Run: headless pygame with SDL's dummy video driver; simulated clock (each Clock.tick advances the game by its frame time, no real sleeping); random seed 0; keys injected as events and as key.get_pressed() state; no mouse input.
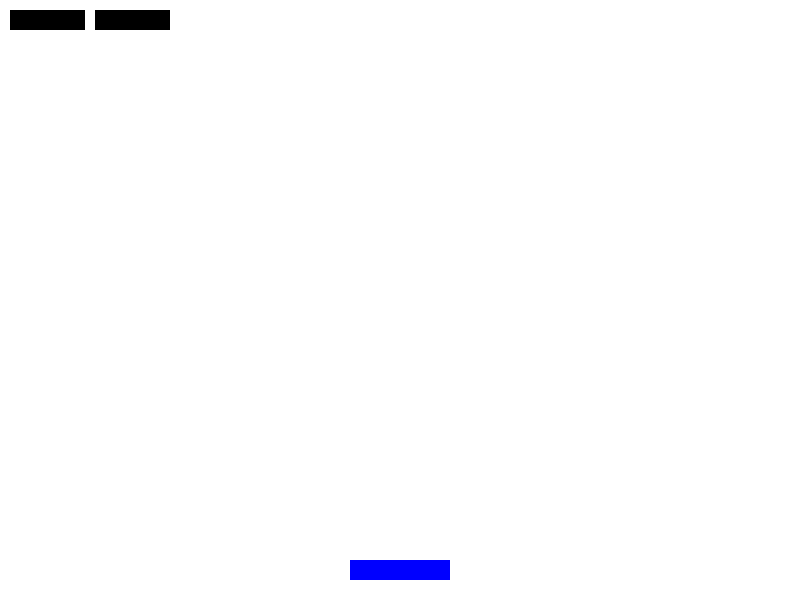
Frame 1 of 4 · flips 1–60 · no input
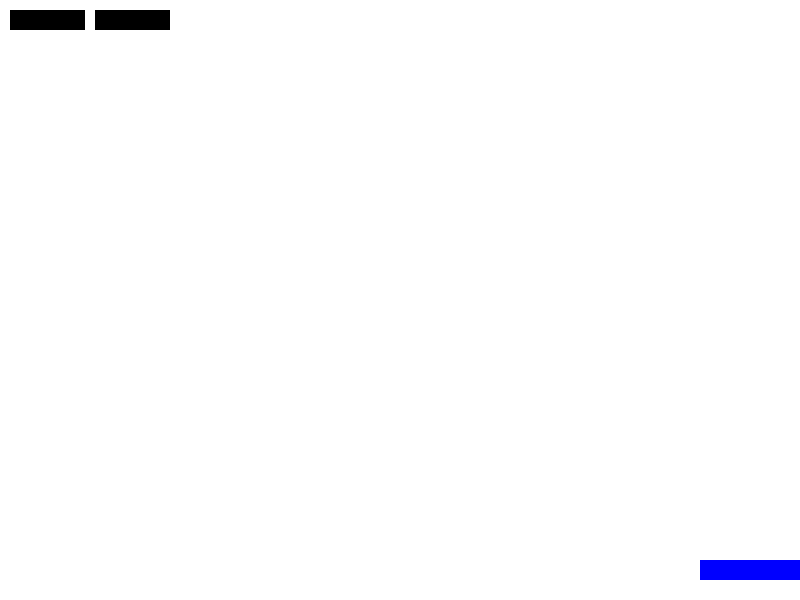
Frame 2 of 4 · flips 61–180 · tapped SPACE, RETURN · held RIGHT (→), D
Frame 3 of 4 · flips 181–300 · held DOWN (↓), S · screen unchanged from frame 2, image omitted
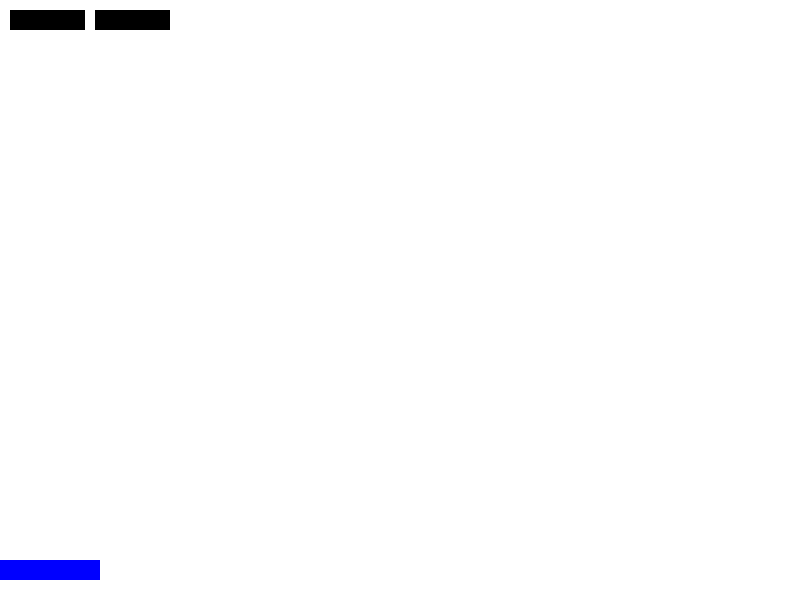
Frame 4 of 4 · flips 301–420 · held LEFT (←), A, UP (↑), W

The pygame program that drew these frames:

#Students to understand the x and y coordinate finding of each brick
#Task: Fill the bricks completely in one row such that the bricks are equally spaced in the window.
#Hint: focus on spacing between the bricks also.


import pygame

WIDTH, HEIGHT = 800, 600
BLUE = (0, 0, 255)
BLACK = (0, 0, 0) #defining rgb values for black

paddle_width = 100
paddle_height = 20
paddle_x = (WIDTH - paddle_width) // 2
paddle_y = HEIGHT - paddle_height - 20
paddle_speed = 10

# Bricks
brick_rows = 1
brick_cols = 2
brick_width = 75
brick_height = 20
brick_padding = 10
bricks = []  #list to store the bricks

# Create bricks
for row in range(brick_rows):  #loop to create brick in one single row
  for col in range(brick_cols):  #loop to add multiple bricks in the same row
    brick_x = col * (brick_width + brick_padding) + brick_padding
    brick_y = row * (brick_height + brick_padding) + brick_padding
    bricks.append(
        pygame.Rect(brick_x, brick_y, brick_width,
                    brick_height))  #storing the bricks created in the list

window = pygame.display.set_mode((WIDTH, HEIGHT))
pygame.display.set_caption('Brick Game')

while True:
  for event in pygame.event.get():
    if event.type == pygame.QUIT:
      pygame.quit()

  # Player movement
  keys = pygame.key.get_pressed()
  if keys[pygame.K_LEFT] and paddle_x > 0:
    paddle_x -= paddle_speed
  if keys[pygame.K_RIGHT] and paddle_x < WIDTH - paddle_width:
    paddle_x += paddle_speed

  window.fill((255, 255, 255))
  pygame.draw.rect(window, BLUE,
                   [paddle_x, paddle_y, paddle_width, paddle_height])

  for brick in bricks: #drawing bricks
      pygame.draw.rect(window, BLACK, brick)

  pygame.display.update()
  pygame.time.Clock().tick(60)
